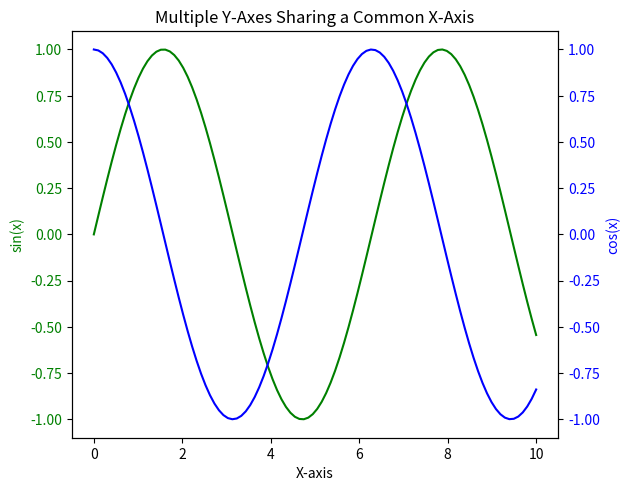

Write the Python code that produced this figure.
# -*- coding: utf-8 -*-
"""Multiple Y-Axes Sharing a Common X-Axis.ipynb

Automatically generated by Colab.

Original file is located at
    https://colab.research.google.com/<link-removed>
"""

import matplotlib.pyplot as plt
import numpy as np

# Sample data
x = np.linspace(0, 10, 100)
y1 = np.sin(x)
y2 = np.cos(x)

fig, ax1 = plt.subplots()

# First y-axis
ax1.plot(x, y1, 'g-', label='sin(x)')
ax1.set_xlabel('X-axis')
ax1.set_ylabel('sin(x)', color='g')
ax1.tick_params(axis='y', labelcolor='g')

# Second y-axis
ax2 = ax1.twinx()
ax2.plot(x, y2, 'b-', label='cos(x)')
ax2.set_ylabel('cos(x)', color='b')
ax2.tick_params(axis='y', labelcolor='b')

fig.tight_layout()
plt.title('Multiple Y-Axes Sharing a Common X-Axis')
plt.show()

